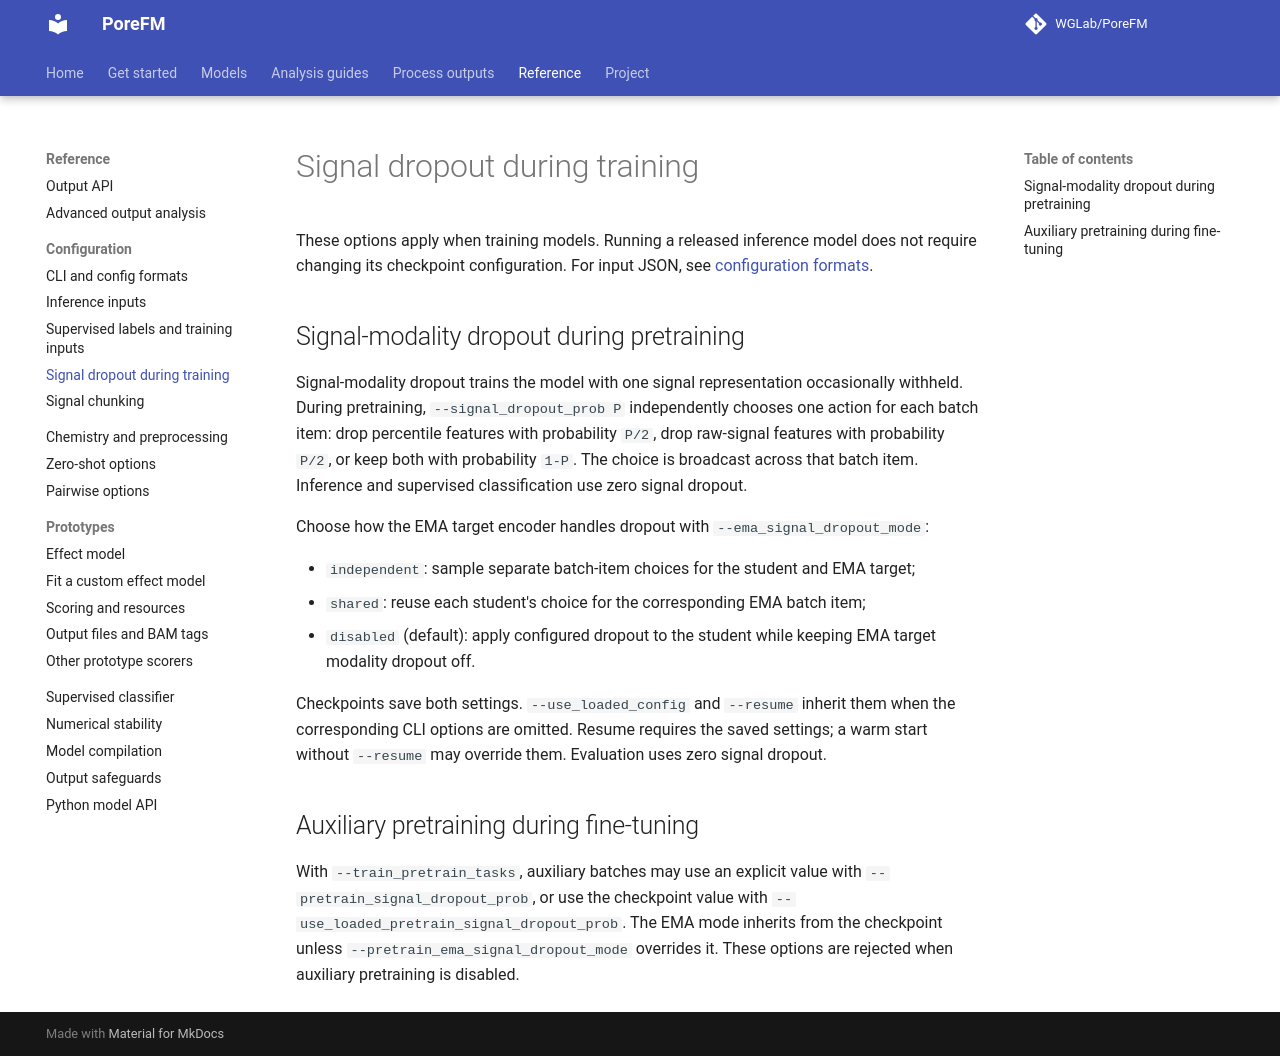

repository: WGLab/PoreFM · page: reference/pretraining-policies/index.html · generator: mkdocs

# Signal dropout during training

These options apply when training models. Running a released inference model
does not require changing its checkpoint configuration. For input JSON, see
[configuration formats](../configuration.md#pretraining-and-canonical-null-json).

## Signal-modality dropout during pretraining

Signal-modality dropout trains the model with one signal representation
occasionally withheld. During pretraining, `--signal_dropout_prob P`
independently chooses one action for each batch item: drop percentile features
with probability `P/2`, drop raw-signal features with probability `P/2`, or
keep both with probability `1-P`. The choice is broadcast across that batch
item. Inference and supervised classification use zero signal dropout.

Choose how the EMA target encoder handles dropout with
`--ema_signal_dropout_mode`:

- `independent`: sample separate batch-item choices for the student and EMA
  target;
- `shared`: reuse each student's choice for the corresponding EMA batch item;
- `disabled` (default): apply configured dropout to the student while keeping EMA target
  modality dropout off.

Checkpoints save both settings. `--use_loaded_config` and `--resume` inherit
them when the corresponding CLI options are omitted. Resume requires the
saved settings; a warm start without `--resume` may override them. Evaluation
uses zero signal dropout.

## Auxiliary pretraining during fine-tuning

With `--train_pretrain_tasks`, auxiliary batches may use an explicit value with
`--pretrain_signal_dropout_prob`, or use the checkpoint value with
`--use_loaded_pretrain_signal_dropout_prob`. The EMA mode inherits from the
checkpoint unless `--pretrain_ema_signal_dropout_mode` overrides it. These
options are rejected when auxiliary pretraining is disabled.
